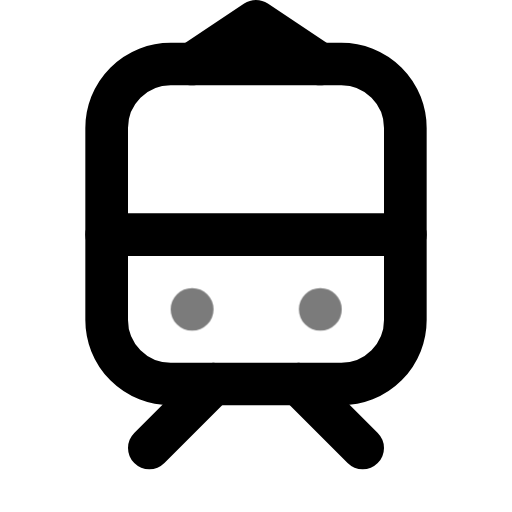
t = 0.00 s
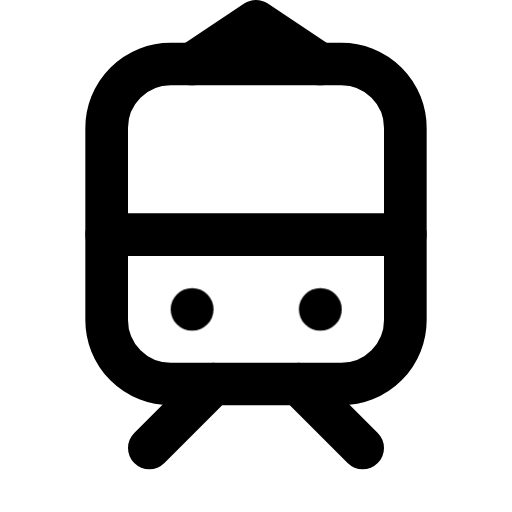
t = 0.70 s
t = 1.14 s: frame unchanged from t = 0.70 s, image omitted
t = 1.64 s: frame unchanged from t = 0.70 s, image omitted
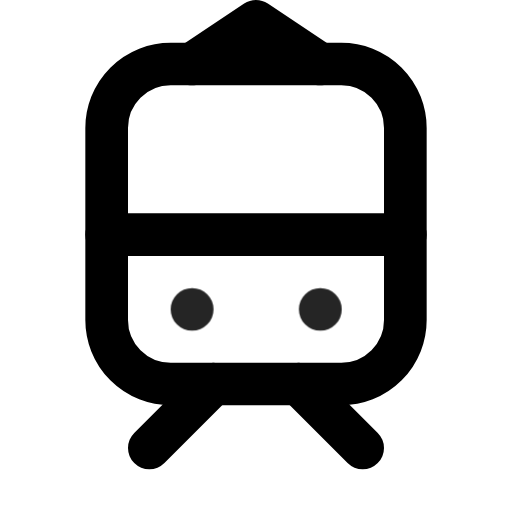
t = 2.16 s
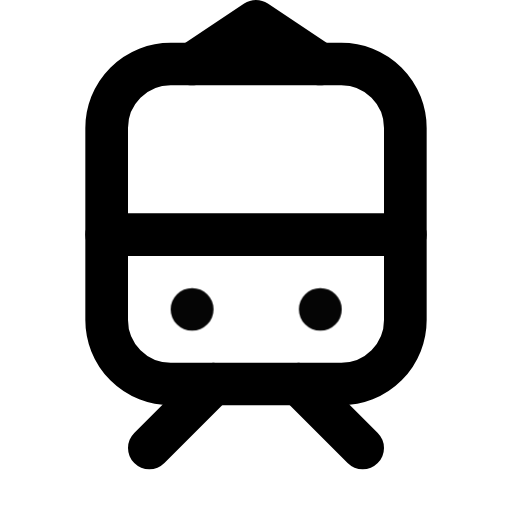
t = 2.95 s

The animated SVG that drew these frames (rendered in a browser with its animation timeline set to each time). Animation: 1 CSS @keyframes rule; one cycle of 3.35 s, repeats indefinitely.

<svg xmlns="http://www.w3.org/2000/svg" width="24" height="24" fill="none" stroke="currentColor" stroke-linecap="round" stroke-linejoin="round" stroke-width="2" viewBox="0 0 24 24">
    <!-- Generated by scripts/icon-expansion/generate.mjs -->
    <style>
        @media (prefers-reduced-motion: no-preference) {
            @keyframes ira-exp-pulse { 0%, 100% { opacity: 1; } 22% { opacity: .45; } 40% { opacity: 1; } }
            [data-ira-motion="tram"] { transform-box: fill-box; transform-origin: center; animation: ira-exp-pulse 2.65s ease-in-out -0.7s infinite; }
        }
    </style>
    <rect x="5" y="3" width="14" height="15" rx="3"/><path d="M7 21l3-3m7 3-3-3M5 11h14"/><path d="m9 3 3-2 3 2"/>
    <g data-ira-motion="tram"><path d="M9 14.5h.01m6 0h.01"/></g>
</svg>
